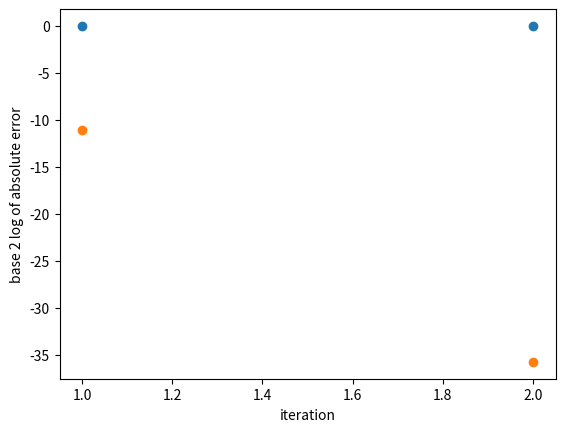

Source code (Python):
# 2.57

import numpy as np

f = lambda x: -(x**2) + np.cos(x) + 3*np.sin(x) + 9
f_prime = lambda x: -2*x - np.sin(x) + np.cos(x)

def bisection(f, a, b, tol):
    
    m = (a + b) / 2
    
    if np.abs(f(m)) < tol:
        return m
    elif f(a) * f(m) > 0:
        return bisection(f, m, b, tol)
    else:
        return bisection(f, a, m, tol)
    
print("bisection:", bisection(f, 2, 4, 10**-6))

def regula_falsi(f, a, b, tol):
    
    m = (f(a) - f(b)) / (a - b)
    c = (-f(a) / m) + a
    
    if np.abs(f(c)) < tol:
        return c
    elif f(a) * f(c) > 0:
        return regula_falsi(f, c, b, tol)
    else:
        return regula_falsi(f, a, c, tol)
    
print("regula falsi:", regula_falsi(f, 2, 4, 10**-6))

def newton(f, f_prime, x, tol):
    
    if np.abs(f(x)) < tol:
        return x
    else:
        new_x = x - (f(x))/(f_prime(x))
        return newton(f, f_prime, new_x, tol)
    
print("newton:", newton(f, f_prime, 3, 10**-6))

def secant(f, x, x2, tol):
    
    d = (f(x) - f(x2)) / (x - x2)
    
    if np.abs(f(x)) < tol:
        return x
    else:
        new_x = x - (f(x))/(d)
        return secant(f, new_x, d, tol)
    
print("secant:", secant(f, 2, 4, 10**-6))  
    
# 2.60
# a
# for N = 2, x = (-f'(x0)+-sqrt((f'(x0))**2-2f''(x0)(f(x0)-f'(x0)x0+f''(x0)(x0-x0**2/2))))/f''(x0)

import numpy as np

f = lambda x: -(x**2) + np.cos(x) + 3*np.sin(x) + 9
f_prime = lambda x: -2*x - np.sin(x) + 3*np.cos(x)
f_prime2 = lambda x: -2 - np.cos(x) - 3*np.sin(x)

g = lambda x: np.sin(x)
g_prime = lambda x: np.cos(x)
g_prime2 = lambda x: -np.sin(x)

h = lambda x: np.log(x) - 1
h_prime = lambda x: 1/x
h_prime2 = lambda x: -1/x**2

def taylor(f, f_prime, f_prime2, x, tol):
    
    a = f_prime2(x) / 2
    b = f_prime(x) - f_prime2(x)*x
    c = f(x) - f_prime(x)*x + (f_prime2(x)/2)*x**2

    if np.abs(f(x)) < tol:
        return x
    else:
        root1 = (-b + (b**2 - 4*a*c)**0.5) / (2*a)
        root2 = (-b - (b**2 - 4*a*c)**0.5) / (2*a)
        if np.abs(root1 - x) < np.abs(root2 - x):
            new_x = root1
        else:
            new_x = root2
        return taylor(f, f_prime, f_prime2, new_x, tol)
    
# b
print(taylor(f, f_prime, f_prime2, 3, 10**-6)) # expect ~ 2.937
print(taylor(g, g_prime, g_prime2, 3, 10**-6)) # expect pi
print(taylor(h, h_prime, h_prime2, 3, 10**-6)) # expect e

# c

import math
error_measure = []

def error(f, f_prime, f_prime2, x, tol):
    
    a = f_prime2(x) / 2
    b = f_prime(x) - f_prime2(x)*x
    c = f(x) - f_prime(x)*x + (f_prime2(x)/2)*x**2

    if np.abs(f(x)) < tol:
        return x
    else:
        root1 = (-b + (b**2 - 4*a*c)**0.5) / (2*a)
        root2 = (-b - (b**2 - 4*a*c)**0.5) / (2*a)
        if np.abs(root1 - x) < np.abs(root2 - x):
            new_x = root1
        else:
            new_x = root2
        error_measure.append(math.pi - new_x)
        return error(f, f_prime, f_prime2, new_x, tol)
    
final = error(g, g_prime, g_prime2, 3, 10**-6)

import matplotlib as mpl
import matplotlib.pyplot as plt

print(error_measure)

y = error_measure
x = range(1, len(error_measure) + 1)

plt.ylabel('absolute error')
plt.xlabel('iteration')
plt.scatter(x, y)
plt.show()

y = [np.log2(x) for x in error_measure]
x = range(1, len(error_measure) + 1)

plt.ylabel('base 2 log of absolute error')
plt.xlabel('iteration')
plt.scatter(x, y)
plt.show()

# d : Pros of this method include that it finds a solution in very few iterations.
# Cons include that it only works on differentiable functions, that is has an added margin of error
# due to the error associated with Taylor series approximations, and that it requires more work than
# other solutions to be done by hand
